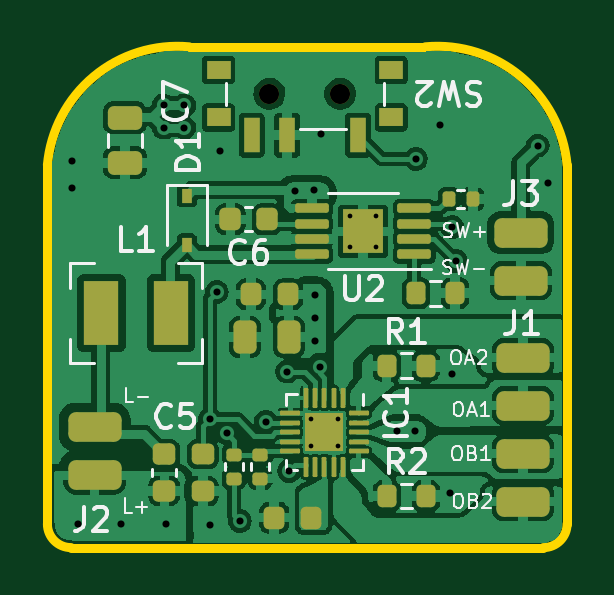
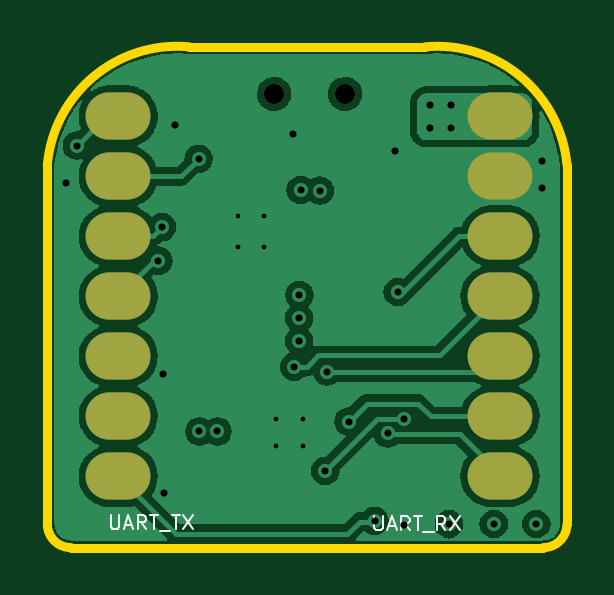
Circuit board: 13 layer files. Board 22.0 x 21.2 mm.
- bottom_copper: bl_TMC2300-BOB v1.0-B_Cu.gbr (67848 bytes)
- bottom_silk: bo_TMC2300-BOB v1.0-B_SilkS.gbr (2610 bytes)
- paste: bp_TMC2300-BOB v1.0-B_Paste.gbr (931 bytes)
- bottom_mask: bs_TMC2300-BOB v1.0-B_Mask.gbr (1047 bytes)
- drill: drl_TMC2300-BOB v1.0-PTH.drl (702 bytes)
- inner_copper: g1_TMC2300-BOB v1.0-In1_Cu.gbr (39739 bytes)
- inner_copper: g2_TMC2300-BOB v1.0-In2_Cu.gbr (47291 bytes)
- outline: gko_TMC2300-BOB v1.0-Edge_Cuts.gbr (1024 bytes)
- drill: npth_TMC2300-BOB v1.0-NPTH.drl (80 bytes)
- top_copper: tl_TMC2300-BOB v1.0-F_Cu.gbr (155620 bytes)
- top_silk: to_TMC2300-BOB v1.0-F_SilkS.gbr (15078 bytes)
- paste: tp_TMC2300-BOB v1.0-F_Paste.gbr (5600 bytes)
- top_mask: ts_TMC2300-BOB v1.0-F_Mask.gbr (5395 bytes)

=== bottom_copper: bl_TMC2300-BOB v1.0-B_Cu.gbr (67848 bytes, source omitted) ===
=== bottom_silk: bo_TMC2300-BOB v1.0-B_SilkS.gbr ===
G04 %TF.GenerationSoftware,KiCad,Pcbnew,(6.0.9-0)@% jlc*
G04 %TF.CreationDate,2023-01-04T12:54:03-08:00@% jlc*
G04 %TF.ProjectId,TMC2300-BOB v1.0,544d4332-3330-4302-9d42-4f422076312e,rev?@% jlc*
G04 %TF.SameCoordinates,Original@% jlc*
G04 %TF.FileFunction,Legend,Bot@% jlc*
G04 %TF.FilePolarity,Positive@% jlc*
%FSLAX46Y46*%
G04 Gerber Fmt 4.6, Leading zero omitted, Abs format (unit mm)*
G04 Created by KiCad (PCBNEW (6.0.9-0)) date 2023-01-04 12:54:03*
%MOMM*%
%LPD*%
G01*
G04 APERTURE LIST*
%ADD10C,0.100000*%
G04 APERTURE END LIST*
D10*
X8150714Y1328571D02*
X8150714Y842857D01*
X8122142Y785714D01*
X8093571Y757142D01*
X8036428Y728571D01*
X7922142Y728571D01*
X7865000Y757142D01*
X7836428Y785714D01*
X7807857Y842857D01*
X7807857Y1328571D01*
X7550714Y900000D02*
X7265000Y900000D01*
X7607857Y728571D02*
X7407857Y1328571D01*
X7207857Y728571D01*
X6665000Y728571D02*
X6865000Y1014285D01*
X7007857Y728571D02*
X7007857Y1328571D01*
X6779285Y1328571D01*
X6722142Y1300000D01*
X6693571Y1271428D01*
X6665000Y1214285D01*
X6665000Y1128571D01*
X6693571Y1071428D01*
X6722142Y1042857D01*
X6779285Y1014285D01*
X7007857Y1014285D01*
X6493571Y1328571D02*
X6150714Y1328571D01*
X6322142Y728571D02*
X6322142Y1328571D01*
X6093571Y671428D02*
X5636428Y671428D01*
X5150714Y728571D02*
X5350714Y1014285D01*
X5493571Y728571D02*
X5493571Y1328571D01*
X5265000Y1328571D01*
X5207857Y1300000D01*
X5179285Y1271428D01*
X5150714Y1214285D01*
X5150714Y1128571D01*
X5179285Y1071428D01*
X5207857Y1042857D01*
X5265000Y1014285D01*
X5493571Y1014285D01*
X4950714Y1328571D02*
X4550714Y728571D01*
X4550714Y1328571D02*
X4950714Y728571D01*
X19307857Y1378571D02*
X19307857Y892857D01*
X19279285Y835714D01*
X19250714Y807142D01*
X19193571Y778571D01*
X19079285Y778571D01*
X19022142Y807142D01*
X18993571Y835714D01*
X18965000Y892857D01*
X18965000Y1378571D01*
X18707857Y950000D02*
X18422142Y950000D01*
X18765000Y778571D02*
X18565000Y1378571D01*
X18365000Y778571D01*
X17822142Y778571D02*
X18022142Y1064285D01*
X18165000Y778571D02*
X18165000Y1378571D01*
X17936428Y1378571D01*
X17879285Y1350000D01*
X17850714Y1321428D01*
X17822142Y1264285D01*
X17822142Y1178571D01*
X17850714Y1121428D01*
X17879285Y1092857D01*
X17936428Y1064285D01*
X18165000Y1064285D01*
X17650714Y1378571D02*
X17307857Y1378571D01*
X17479285Y778571D02*
X17479285Y1378571D01*
X17250714Y721428D02*
X16793571Y721428D01*
X16736428Y1378571D02*
X16393571Y1378571D01*
X16565000Y778571D02*
X16565000Y1378571D01*
X16250714Y1378571D02*
X15850714Y778571D01*
X15850714Y1378571D02*
X16250714Y778571D01*
M02*

=== paste: bp_TMC2300-BOB v1.0-B_Paste.gbr ===
G04 %TF.GenerationSoftware,KiCad,Pcbnew,(6.0.9-0)@% jlc*
G04 %TF.CreationDate,2023-01-04T12:54:03-08:00@% jlc*
G04 %TF.ProjectId,TMC2300-BOB v1.0,544d4332-3330-4302-9d42-4f422076312e,rev?@% jlc*
G04 %TF.SameCoordinates,Original@% jlc*
G04 %TF.FileFunction,Paste,Bot@% jlc*
G04 %TF.FilePolarity,Positive@% jlc*
%FSLAX46Y46*%
G04 Gerber Fmt 4.6, Leading zero omitted, Abs format (unit mm)*
G04 Created by KiCad (PCBNEW (6.0.9-0)) date 2023-01-04 12:54:03*
%MOMM*%
%LPD*%
G01*
G04 APERTURE LIST*
%ADD10O,2.748280X1.998980*%
G04 APERTURE END LIST*
D10*
G04 %TO.C,U1@% jlc*
X18999200Y18262600D03*
X18999200Y15722600D03*
X18999200Y13182600D03*
X18999200Y10642600D03*
X18999200Y8102600D03*
X18999200Y5562600D03*
X18999200Y3022600D03*
X2834640Y3022600D03*
X2834640Y5562600D03*
X2834640Y8102600D03*
X2834640Y10642600D03*
X2834640Y13182600D03*
X2834640Y15722600D03*
X2834640Y18262600D03*
G04 %TD@% jlc*
M02*

=== bottom_mask: bs_TMC2300-BOB v1.0-B_Mask.gbr ===
G04 %TF.GenerationSoftware,KiCad,Pcbnew,(6.0.9-0)@% jlc*
G04 %TF.CreationDate,2023-01-04T12:54:03-08:00@% jlc*
G04 %TF.ProjectId,TMC2300-BOB v1.0,544d4332-3330-4302-9d42-4f422076312e,rev?@% jlc*
G04 %TF.SameCoordinates,Original@% jlc*
G04 %TF.FileFunction,Soldermask,Bot@% jlc*
G04 %TF.FilePolarity,Negative@% jlc*
%FSLAX46Y46*%
G04 Gerber Fmt 4.6, Leading zero omitted, Abs format (unit mm)*
G04 Created by KiCad (PCBNEW (6.0.9-0)) date 2023-01-04 12:54:03*
%MOMM*%
%LPD*%
G01*
G04 APERTURE LIST*
%ADD10C,0.850000*%
%ADD11O,2.748280X1.998980*%
G04 APERTURE END LIST*
D10*
G04 %TO.C,SW2@% jlc*
X12400000Y19210000D03*
X9400000Y19210000D03*
G04 %TD@% jlc*
D11*
G04 %TO.C,U1@% jlc*
X18999200Y18262600D03*
X18999200Y15722600D03*
X18999200Y13182600D03*
X18999200Y10642600D03*
X18999200Y8102600D03*
X18999200Y5562600D03*
X18999200Y3022600D03*
X2834640Y3022600D03*
X2834640Y5562600D03*
X2834640Y8102600D03*
X2834640Y10642600D03*
X2834640Y13182600D03*
X2834640Y15722600D03*
X2834640Y18262600D03*
G04 %TD@% jlc*
M02*

=== drill: drl_TMC2300-BOB v1.0-PTH.drl ===
M48
INCH
T1C0.0079
T2C0.0118
%
G90
G05
T1
X0.4392Y0.2148
X0.4392Y0.1695
X0.4844Y0.2148
X0.4844Y0.1695
X0.5043Y0.5526
X0.5043Y0.5014
X0.5477Y0.5526
X0.5477Y0.5014
T2
X0.041Y0.645
X0.041Y0.599
X0.0512Y0.0394
X0.122Y0.0394
X0.194Y0.737
X0.194Y0.7
X0.1969Y0.0394
X0.228Y0.737
X0.228Y0.7
X0.271Y0.214
X0.271Y0.037
X0.282Y0.426
X0.2874Y0.6614
X0.299Y0.1904
X0.3208Y0.0445
X0.364Y0.21
X0.3996Y0.2933
X0.403Y0.128
X0.412Y0.595
X0.444Y0.596
X0.446Y0.421
X0.4465Y0.3823
X0.4465Y0.3445
X0.4545Y0.3013
X0.4567Y0.689
X0.5826Y0.1936
X0.6126Y0.1936
X0.614Y0.648
X0.6535Y0.7047
X0.671Y0.091
X0.674Y0.289
X0.675Y0.534
X0.681Y0.478
X0.817Y0.67
X0.8346Y0.6083
T0
M30

=== inner_copper: g1_TMC2300-BOB v1.0-In1_Cu.gbr (39739 bytes, source omitted) ===
=== inner_copper: g2_TMC2300-BOB v1.0-In2_Cu.gbr (47291 bytes, source omitted) ===
=== outline: gko_TMC2300-BOB v1.0-Edge_Cuts.gbr ===
G04 %TF.GenerationSoftware,KiCad,Pcbnew,(6.0.9-0)@% jlc*
G04 %TF.CreationDate,2023-01-04T12:54:03-08:00@% jlc*
G04 %TF.ProjectId,TMC2300-BOB v1.0,544d4332-3330-4302-9d42-4f422076312e,rev?@% jlc*
G04 %TF.SameCoordinates,Original@% jlc*
G04 %TF.FileFunction,Profile,NP@% jlc*
%FSLAX46Y46*%
G04 Gerber Fmt 4.6, Leading zero omitted, Abs format (unit mm)*
G04 Created by KiCad (PCBNEW (6.0.9-0)) date 2023-01-04 12:54:03*
%MOMM*%
%LPD*%
G01*
G04 APERTURE LIST*
G04 %TA.AperFunction,Profile@% jlc*
%ADD10C,0.400000*%
G04 %TD@% jlc*
G04 APERTURE END LIST*
D10*
X22000000Y16200000D02*
G75*
G03*
X16000000Y21200000I-5500000J-500000D01*
G01*
X6000000Y21200000D02*
G75*
G03*
X0Y16200000I-500000J-5500000D01*
G01*
X21000000Y0D02*
G75*
G03*
X22000000Y1000000I0J1000000D01*
G01*
X0Y1000000D02*
G75*
G03*
X1000000Y0I1000000J0D01*
G01*
X1000000Y0D02*
X21000000Y0D01*
X0Y16200000D02*
X0Y1000000D01*
X22000000Y1000000D02*
X22000000Y16200000D01*
X16000000Y21200000D02*
X6000000Y21200000D01*
M02*

=== drill: npth_TMC2300-BOB v1.0-NPTH.drl ===
M48
INCH
T1C0.0335
%
G90
G05
T1
X0.3701Y0.7563
X0.4882Y0.7563
T0
M30

=== top_copper: tl_TMC2300-BOB v1.0-F_Cu.gbr (155620 bytes, source omitted) ===
=== top_silk: to_TMC2300-BOB v1.0-F_SilkS.gbr (15078 bytes, source omitted) ===
=== paste: tp_TMC2300-BOB v1.0-F_Paste.gbr ===
G04 %TF.GenerationSoftware,KiCad,Pcbnew,(6.0.9-0)@% jlc*
G04 %TF.CreationDate,2023-01-04T12:54:03-08:00@% jlc*
G04 %TF.ProjectId,TMC2300-BOB v1.0,544d4332-3330-4302-9d42-4f422076312e,rev?@% jlc*
G04 %TF.SameCoordinates,Original@% jlc*
G04 %TF.FileFunction,Paste,Top@% jlc*
G04 %TF.FilePolarity,Positive@% jlc*
%FSLAX46Y46*%
G04 Gerber Fmt 4.6, Leading zero omitted, Abs format (unit mm)*
G04 Created by KiCad (PCBNEW (6.0.9-0)) date 2023-01-04 12:54:03*
%MOMM*%
%LPD*%
G01*
G04 APERTURE LIST*
G04 Aperture macros list*
%AMRoundRect*
0 Rectangle with rounded corners*
0 $1 Rounding radius*
0 $2 $3 $4 $5 $6 $7 $8 $9 X,Y pos of 4 corners*
0 Add a 4 corners polygon primitive as box body*
4,1,4,$2,$3,$4,$5,$6,$7,$8,$9,$2,$3,0*
0 Add four circle primitives for the rounded corners*
1,1,$1+$1,$2,$3*
1,1,$1+$1,$4,$5*
1,1,$1+$1,$6,$7*
1,1,$1+$1,$8,$9*
0 Add four rect primitives between the rounded corners*
20,1,$1+$1,$2,$3,$4,$5,0*
20,1,$1+$1,$4,$5,$6,$7,0*
20,1,$1+$1,$6,$7,$8,$9,0*
20,1,$1+$1,$8,$9,$2,$3,0*%
G04 Aperture macros list end*
%ADD10RoundRect,0.243750X0.243750X0.456250X-0.243750X0.456250X-0.243750X-0.456250X0.243750X-0.456250X0*%
%ADD11RoundRect,0.218750X0.218750X0.256250X-0.218750X0.256250X-0.218750X-0.256250X0.218750X-0.256250X0*%
%ADD12RoundRect,0.218750X-0.256250X0.218750X-0.256250X-0.218750X0.256250X-0.218750X0.256250X0.218750X0*%
%ADD13RoundRect,0.200000X-0.200000X-0.275000X0.200000X-0.275000X0.200000X0.275000X-0.200000X0.275000X0*%
%ADD14RoundRect,0.135000X0.185000X-0.135000X0.185000X0.135000X-0.185000X0.135000X-0.185000X-0.135000X0*%
%ADD15RoundRect,0.225000X0.250000X-0.225000X0.250000X0.225000X-0.250000X0.225000X-0.250000X-0.225000X0*%
%ADD16RoundRect,0.172500X-0.172500X0.172500X-0.172500X-0.172500X0.172500X-0.172500X0.172500X0.172500X0*%
%ADD17RoundRect,0.050000X-0.050000X0.375000X-0.050000X-0.375000X0.050000X-0.375000X0.050000X0.375000X0*%
%ADD18RoundRect,0.050000X-0.375000X0.050000X-0.375000X-0.050000X0.375000X-0.050000X0.375000X0.050000X0*%
%ADD19RoundRect,0.312500X-0.812500X-0.312500X0.812500X-0.312500X0.812500X0.312500X-0.812500X0.312500X0*%
%ADD20R,1.000000X0.800000*%
%ADD21R,0.700000X1.500000*%
%ADD22RoundRect,0.250000X-0.475000X0.250000X-0.475000X-0.250000X0.475000X-0.250000X0.475000X0.250000X0*%
%ADD23R,0.450000X0.600000*%
%ADD24RoundRect,0.225000X0.225000X0.250000X-0.225000X0.250000X-0.225000X-0.250000X0.225000X-0.250000X0*%
%ADD25RoundRect,0.135000X-0.135000X-0.185000X0.135000X-0.185000X0.135000X0.185000X-0.135000X0.185000X0*%
%ADD26R,1.450000X2.700000*%
%ADD27RoundRect,0.180000X0.180000X0.205000X-0.180000X0.205000X-0.180000X-0.205000X0.180000X-0.205000X0*%
%ADD28RoundRect,0.100000X0.612500X0.100000X-0.612500X0.100000X-0.612500X-0.100000X0.612500X-0.100000X0*%
G04 APERTURE END LIST*
D10*
G04 %TO.C,C1@% jlc*
X10233900Y8915400D03*
X8358900Y8915400D03*
G04 %TD@% jlc*
D11*
G04 %TO.C,C2@% jlc*
X10185500Y10718800D03*
X8610500Y10718800D03*
G04 %TD@% jlc*
G04 %TO.C,C3@% jlc*
X11176100Y1270000D03*
X9601100Y1270000D03*
G04 %TD@% jlc*
D12*
G04 %TO.C,C4@% jlc*
X6578600Y3962500D03*
X6578600Y2387500D03*
G04 %TD@% jlc*
D13*
G04 %TO.C,R1@% jlc*
X14364200Y7696200D03*
X16014200Y7696200D03*
G04 %TD@% jlc*
G04 %TO.C,R2@% jlc*
X14376400Y2184400D03*
X16026400Y2184400D03*
G04 %TD@% jlc*
D14*
G04 %TO.C,R3@% jlc*
X7899400Y2919000D03*
X7899400Y3939000D03*
G04 %TD@% jlc*
G04 %TO.C,R4@% jlc*
X9017000Y2917000D03*
X9017000Y3937000D03*
G04 %TD@% jlc*
D15*
G04 %TO.C,C5@% jlc*
X4950000Y2400000D03*
X4950000Y3950000D03*
G04 %TD@% jlc*
D16*
G04 %TO.C,IC1@% jlc*
X12140000Y5290000D03*
X11320000Y4470000D03*
X12140000Y4470000D03*
X11320000Y5290000D03*
D17*
X12530000Y6330000D03*
X12130000Y6330000D03*
X11730000Y6330000D03*
X11330000Y6330000D03*
X10930000Y6330000D03*
D18*
X10280000Y5680000D03*
X10280000Y5280000D03*
X10280000Y4880000D03*
X10280000Y4480000D03*
X10280000Y4080000D03*
D17*
X10930000Y3430000D03*
X11330000Y3430000D03*
X11730000Y3430000D03*
X12130000Y3430000D03*
X12530000Y3430000D03*
D18*
X13180000Y4080000D03*
X13180000Y4480000D03*
X13180000Y4880000D03*
X13180000Y5280000D03*
X13180000Y5680000D03*
G04 %TD@% jlc*
D19*
G04 %TO.C,J3@% jlc*
X20040600Y13335000D03*
X20040600Y11303000D03*
G04 %TD@% jlc*
D20*
G04 %TO.C,SW2@% jlc*
X14550000Y20210000D03*
X14550000Y18210000D03*
X7250000Y20210000D03*
X7250000Y18210000D03*
D21*
X8650000Y17460000D03*
X10150000Y17460000D03*
X13150000Y17460000D03*
G04 %TD@% jlc*
D22*
G04 %TO.C,C7@% jlc*
X3280000Y18190000D03*
X3280000Y16290000D03*
G04 %TD@% jlc*
D23*
G04 %TO.C,D1@% jlc*
X5900000Y14900000D03*
X5900000Y12800000D03*
G04 %TD@% jlc*
D19*
G04 %TO.C,J1@% jlc*
X20131800Y8042000D03*
X20131800Y6010000D03*
X20131800Y3978000D03*
X20131800Y1946000D03*
G04 %TD@% jlc*
D24*
G04 %TO.C,C6@% jlc*
X9300000Y13900000D03*
X7750000Y13900000D03*
G04 %TD@% jlc*
D13*
G04 %TO.C,R6@% jlc*
X15608800Y10769600D03*
X17258800Y10769600D03*
G04 %TD@% jlc*
D25*
G04 %TO.C,R5@% jlc*
X16990600Y14757400D03*
X18010600Y14757400D03*
G04 %TD@% jlc*
D26*
G04 %TO.C,L1@% jlc*
X5236500Y9925000D03*
X2286500Y9925000D03*
G04 %TD@% jlc*
D27*
G04 %TO.C,U2@% jlc*
X12930400Y12925800D03*
X13790400Y13845800D03*
X12930400Y13845800D03*
X13790400Y12925800D03*
D28*
X15522900Y12410800D03*
X15522900Y13060800D03*
X15522900Y13710800D03*
X15522900Y14360800D03*
X11197900Y14360800D03*
X11197900Y13710800D03*
X11197900Y13060800D03*
X11197900Y12410800D03*
G04 %TD@% jlc*
D19*
G04 %TO.C,J2@% jlc*
X2000000Y5100000D03*
X2000000Y3068000D03*
G04 %TD@% jlc*
M02*

=== top_mask: ts_TMC2300-BOB v1.0-F_Mask.gbr ===
G04 %TF.GenerationSoftware,KiCad,Pcbnew,(6.0.9-0)@% jlc*
G04 %TF.CreationDate,2023-01-04T12:54:03-08:00@% jlc*
G04 %TF.ProjectId,TMC2300-BOB v1.0,544d4332-3330-4302-9d42-4f422076312e,rev?@% jlc*
G04 %TF.SameCoordinates,Original@% jlc*
G04 %TF.FileFunction,Soldermask,Top@% jlc*
G04 %TF.FilePolarity,Negative@% jlc*
%FSLAX46Y46*%
G04 Gerber Fmt 4.6, Leading zero omitted, Abs format (unit mm)*
G04 Created by KiCad (PCBNEW (6.0.9-0)) date 2023-01-04 12:54:03*
%MOMM*%
%LPD*%
G01*
G04 APERTURE LIST*
G04 Aperture macros list*
%AMRoundRect*
0 Rectangle with rounded corners*
0 $1 Rounding radius*
0 $2 $3 $4 $5 $6 $7 $8 $9 X,Y pos of 4 corners*
0 Add a 4 corners polygon primitive as box body*
4,1,4,$2,$3,$4,$5,$6,$7,$8,$9,$2,$3,0*
0 Add four circle primitives for the rounded corners*
1,1,$1+$1,$2,$3*
1,1,$1+$1,$4,$5*
1,1,$1+$1,$6,$7*
1,1,$1+$1,$8,$9*
0 Add four rect primitives between the rounded corners*
20,1,$1+$1,$2,$3,$4,$5,0*
20,1,$1+$1,$4,$5,$6,$7,0*
20,1,$1+$1,$6,$7,$8,$9,0*
20,1,$1+$1,$8,$9,$2,$3,0*%
G04 Aperture macros list end*
%ADD10RoundRect,0.243750X0.243750X0.456250X-0.243750X0.456250X-0.243750X-0.456250X0.243750X-0.456250X0*%
%ADD11RoundRect,0.218750X0.218750X0.256250X-0.218750X0.256250X-0.218750X-0.256250X0.218750X-0.256250X0*%
%ADD12RoundRect,0.218750X-0.256250X0.218750X-0.256250X-0.218750X0.256250X-0.218750X0.256250X0.218750X0*%
%ADD13RoundRect,0.200000X-0.200000X-0.275000X0.200000X-0.275000X0.200000X0.275000X-0.200000X0.275000X0*%
%ADD14RoundRect,0.135000X0.185000X-0.135000X0.185000X0.135000X-0.185000X0.135000X-0.185000X-0.135000X0*%
%ADD15RoundRect,0.225000X0.250000X-0.225000X0.250000X0.225000X-0.250000X0.225000X-0.250000X-0.225000X0*%
%ADD16RoundRect,0.050000X-0.050000X0.375000X-0.050000X-0.375000X0.050000X-0.375000X0.050000X0.375000X0*%
%ADD17RoundRect,0.050000X-0.375000X0.050000X-0.375000X-0.050000X0.375000X-0.050000X0.375000X0.050000X0*%
%ADD18R,1.650000X1.650000*%
%ADD19RoundRect,0.312500X-0.812500X-0.312500X0.812500X-0.312500X0.812500X0.312500X-0.812500X0.312500X0*%
%ADD20C,0.850000*%
%ADD21R,1.000000X0.800000*%
%ADD22R,0.700000X1.500000*%
%ADD23RoundRect,0.250000X-0.475000X0.250000X-0.475000X-0.250000X0.475000X-0.250000X0.475000X0.250000X0*%
%ADD24R,0.450000X0.600000*%
%ADD25RoundRect,0.225000X0.225000X0.250000X-0.225000X0.250000X-0.225000X-0.250000X0.225000X-0.250000X0*%
%ADD26RoundRect,0.135000X-0.135000X-0.185000X0.135000X-0.185000X0.135000X0.185000X-0.135000X0.185000X0*%
%ADD27R,1.450000X2.700000*%
%ADD28RoundRect,0.100000X0.612500X0.100000X-0.612500X0.100000X-0.612500X-0.100000X0.612500X-0.100000X0*%
%ADD29R,1.730000X1.850000*%
G04 APERTURE END LIST*
D10*
G04 %TO.C,C1@% jlc*
X10233900Y8915400D03*
X8358900Y8915400D03*
G04 %TD@% jlc*
D11*
G04 %TO.C,C2@% jlc*
X10185500Y10718800D03*
X8610500Y10718800D03*
G04 %TD@% jlc*
G04 %TO.C,C3@% jlc*
X11176100Y1270000D03*
X9601100Y1270000D03*
G04 %TD@% jlc*
D12*
G04 %TO.C,C4@% jlc*
X6578600Y3962500D03*
X6578600Y2387500D03*
G04 %TD@% jlc*
D13*
G04 %TO.C,R1@% jlc*
X14364200Y7696200D03*
X16014200Y7696200D03*
G04 %TD@% jlc*
G04 %TO.C,R2@% jlc*
X14376400Y2184400D03*
X16026400Y2184400D03*
G04 %TD@% jlc*
D14*
G04 %TO.C,R3@% jlc*
X7899400Y2919000D03*
X7899400Y3939000D03*
G04 %TD@% jlc*
G04 %TO.C,R4@% jlc*
X9017000Y2917000D03*
X9017000Y3937000D03*
G04 %TD@% jlc*
D15*
G04 %TO.C,C5@% jlc*
X4950000Y2400000D03*
X4950000Y3950000D03*
G04 %TD@% jlc*
D16*
G04 %TO.C,IC1@% jlc*
X12530000Y6330000D03*
X12130000Y6330000D03*
X11730000Y6330000D03*
X11330000Y6330000D03*
X10930000Y6330000D03*
D17*
X10280000Y5680000D03*
X10280000Y5280000D03*
X10280000Y4880000D03*
X10280000Y4480000D03*
X10280000Y4080000D03*
D16*
X10930000Y3430000D03*
X11330000Y3430000D03*
X11730000Y3430000D03*
X12130000Y3430000D03*
X12530000Y3430000D03*
D17*
X13180000Y4080000D03*
X13180000Y4480000D03*
X13180000Y4880000D03*
X13180000Y5280000D03*
X13180000Y5680000D03*
D18*
X11730000Y4880000D03*
G04 %TD@% jlc*
D19*
G04 %TO.C,J3@% jlc*
X20040600Y13335000D03*
X20040600Y11303000D03*
G04 %TD@% jlc*
D20*
G04 %TO.C,SW2@% jlc*
X12400000Y19210000D03*
D21*
X14550000Y20210000D03*
X14550000Y18210000D03*
X7250000Y20210000D03*
D20*
X9400000Y19210000D03*
D21*
X7250000Y18210000D03*
D22*
X8650000Y17460000D03*
X10150000Y17460000D03*
X13150000Y17460000D03*
G04 %TD@% jlc*
D23*
G04 %TO.C,C7@% jlc*
X3280000Y18190000D03*
X3280000Y16290000D03*
G04 %TD@% jlc*
D24*
G04 %TO.C,D1@% jlc*
X5900000Y14900000D03*
X5900000Y12800000D03*
G04 %TD@% jlc*
D19*
G04 %TO.C,J1@% jlc*
X20131800Y8042000D03*
X20131800Y6010000D03*
X20131800Y3978000D03*
X20131800Y1946000D03*
G04 %TD@% jlc*
D25*
G04 %TO.C,C6@% jlc*
X9300000Y13900000D03*
X7750000Y13900000D03*
G04 %TD@% jlc*
D13*
G04 %TO.C,R6@% jlc*
X15608800Y10769600D03*
X17258800Y10769600D03*
G04 %TD@% jlc*
D26*
G04 %TO.C,R5@% jlc*
X16990600Y14757400D03*
X18010600Y14757400D03*
G04 %TD@% jlc*
D27*
G04 %TO.C,L1@% jlc*
X5236500Y9925000D03*
X2286500Y9925000D03*
G04 %TD@% jlc*
D28*
G04 %TO.C,U2@% jlc*
X15522900Y12410800D03*
X15522900Y13060800D03*
X15522900Y13710800D03*
X15522900Y14360800D03*
X11197900Y14360800D03*
X11197900Y13710800D03*
X11197900Y13060800D03*
X11197900Y12410800D03*
D29*
X13360400Y13385800D03*
G04 %TD@% jlc*
D19*
G04 %TO.C,J2@% jlc*
X2000000Y5100000D03*
X2000000Y3068000D03*
G04 %TD@% jlc*
M02*

